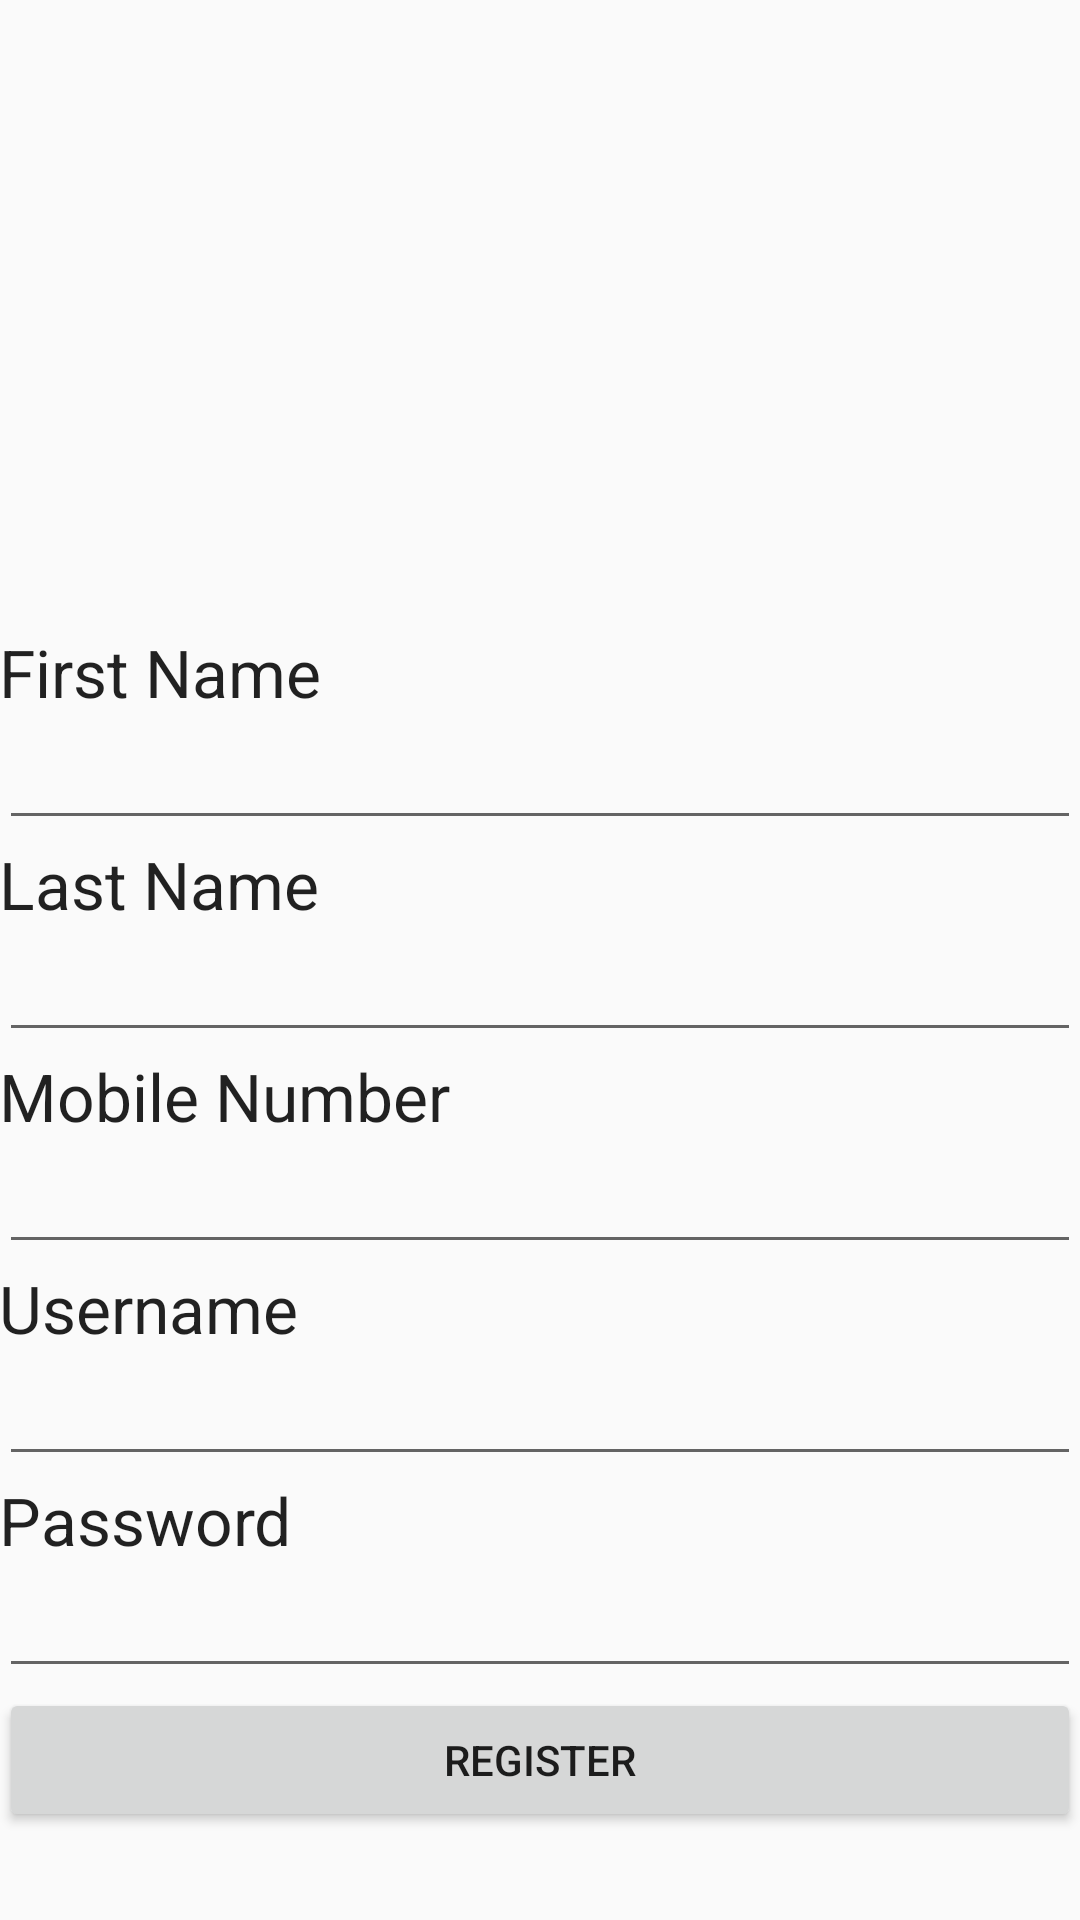

Reconstruct the res/layout file that produces this screen, plus the resources it refers to.
<!-- AndroidManifest.xml: application theme AppTheme -->
<!-- res/layout/activity_register.xml -->
<?xml version="1.0" encoding="utf-8"?>

<RelativeLayout xmlns:android="http://schemas.android.com/apk/res/android"
    xmlns:tools="http://schemas.android.com/tools"
    android:layout_width="match_parent"
    android:layout_height="match_parent"
    android:paddingBottom="@dimen/activity_vertical_margin"
    android:paddingLeft="@dimen/activity_horizontal_margin"
    android:paddingRight="@dimen/activity_horizontal_margin"
    android:paddingTop="@dimen/activity_vertical_margin"
    tools:context="com.example.stephen.InSecurity.Login">

    <TextView
        android:layout_width="wrap_content"
        android:layout_height="wrap_content"
        android:textAppearance="?android:attr/textAppearanceLarge"
        android:text="Username"
        android:id="@+id/textView"
        android:layout_above="@+id/registerUsername"
        android:layout_alignParentLeft="true"
        android:layout_alignParentStart="true" />

    <EditText
        android:layout_width="fill_parent"
        android:layout_height="wrap_content"
        android:id="@+id/registerUsername"
        android:layout_above="@+id/textView2"
        android:layout_alignParentLeft="true"
        android:layout_alignParentStart="true" />

    <TextView
        android:layout_width="wrap_content"
        android:layout_height="wrap_content"
        android:textAppearance="?android:attr/textAppearanceLarge"
        android:text="Password"
        android:id="@+id/textView2"
        android:layout_above="@+id/registerPass"
        android:layout_alignParentLeft="true"
        android:layout_alignParentStart="true" />

    <EditText
        android:layout_width="fill_parent"
        android:layout_height="wrap_content"
        android:inputType="textPassword"
        android:ems="10"
        android:id="@+id/registerPass"
        android:layout_above="@+id/registerButton"
        android:layout_alignParentLeft="true"
        android:layout_alignParentStart="true" />

    <Button
        android:layout_width="fill_parent"
        android:layout_height="wrap_content"
        android:text="Register"
        android:id="@+id/registerButton"
        android:onClick="addUser"
        android:layout_above="@+id/deleteAll"
        android:layout_alignParentRight="true"
        android:layout_alignParentEnd="true" />

    <TextView
        android:layout_width="wrap_content"
        android:layout_height="wrap_content"
        android:textAppearance="?android:attr/textAppearanceLarge"
        android:text="First Name"
        android:id="@+id/textView3"
        android:layout_above="@+id/registerFirstName"
        android:layout_alignParentLeft="true"
        android:layout_alignParentStart="true" />

    <EditText
        android:layout_width="fill_parent"
        android:layout_height="wrap_content"
        android:id="@+id/registerFirstName"
        android:layout_above="@+id/textView4"
        android:layout_alignParentLeft="true"
        android:layout_alignParentStart="true" />

    <TextView
        android:layout_width="wrap_content"
        android:layout_height="wrap_content"
        android:textAppearance="?android:attr/textAppearanceLarge"
        android:text="Last Name"
        android:id="@+id/textView4"
        android:layout_above="@+id/registerLastName"
        android:layout_alignParentLeft="true"
        android:layout_alignParentStart="true" />

    <EditText
        android:layout_width="fill_parent"
        android:layout_height="wrap_content"
        android:id="@+id/registerLastName"
        android:layout_above="@+id/textView11"
        android:layout_alignParentLeft="true"
        android:layout_alignParentStart="true" />

    <TextView
        android:layout_width="wrap_content"
        android:layout_height="wrap_content"
        android:textAppearance="?android:attr/textAppearanceLarge"
        android:id="@+id/deleteAll"
        android:layout_alignParentBottom="true"
        android:layout_toRightOf="@+id/textView4"
        android:layout_toEndOf="@+id/textView4" />

    <TextView
        android:layout_width="wrap_content"
        android:layout_height="wrap_content"
        android:id="@+id/textView9"
        android:layout_below="@+id/deleteAll"
        android:layout_centerHorizontal="true"
        android:layout_marginTop="50dp" />

    <TextView
        android:layout_width="wrap_content"
        android:layout_height="wrap_content"
        android:textAppearance="?android:attr/textAppearanceLarge"
        android:text="Mobile Number"
        android:id="@+id/textView11"
        android:layout_above="@+id/registerMobile"
        android:layout_alignParentLeft="true"
        android:layout_alignParentStart="true" />

    <EditText
        android:layout_width="fill_parent"
        android:layout_height="wrap_content"
        android:id="@+id/registerMobile"
        android:layout_above="@+id/textView"
        android:layout_alignParentLeft="true"
        android:layout_alignParentStart="true" />

</RelativeLayout>
<!-- resources referenced by this layout -->
<resources>
  <style name="AppTheme" parent="Theme.AppCompat.Light.DarkActionBar">
          
          <item name="colorPrimary">@color/colorPrimary</item>
          <item name="colorPrimaryDark">@color/colorPrimaryDark</item>
          <item name="colorAccent">@color/colorAccent</item>
      </style>
  <color name="colorPrimary">#3F51B5</color>
  <color name="colorPrimaryDark">#303F9F</color>
  <color name="colorAccent">#FF4081</color>
</resources>
